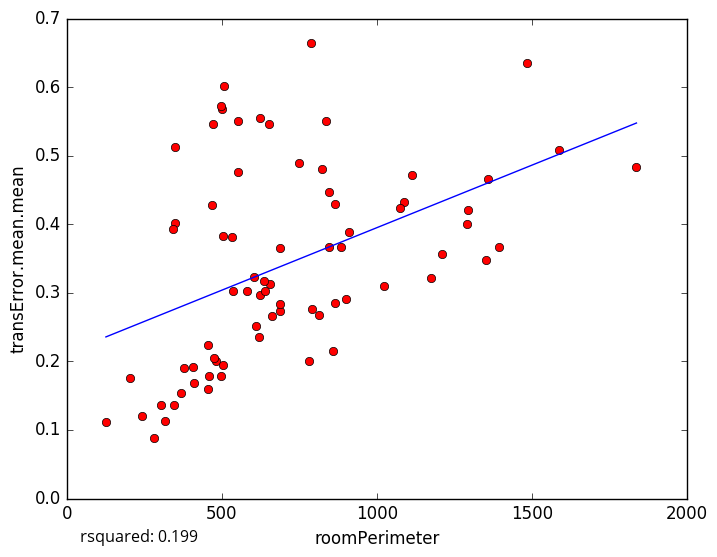

Source data for this figure (header and first rows):
roomPerimeter, transError.mean.mean
1589, 0.5077
1351, 0.3475
458.6, 0.178
125.9, 0.1115
302.6, 0.1357
501.1, 0.5679
1837, 0.4835
688.9, 0.3648
662.8, 0.2668
345.1, 0.136
456.3, 0.1603
315.9, 0.1133
243.4, 0.1205
409.7, 0.1686
203.8, 0.1753
608.5, 0.251
811.7, 0.2671
789.4, 0.2757
498.2, 0.5723
349.5, 0.4019
623.1, 0.5548
506.2, 0.601
469.6, 0.4286
470.6, 0.5456
343.4, 0.3928
349.6, 0.5119
503.2, 0.3829
824.3, 0.4801
481.5, 0.2006
859.1, 0.2147
1024, 0.3106
1484, 0.6358
1209, 0.3572
1174, 0.3222
537.2, 0.3029
845, 0.4476
279.6, 0.08796
780.9, 0.2002
909.1, 0.3886
623.4, 0.2974
787.2, 0.664
552, 0.5511
655.1, 0.313
1086, 0.4319
1357, 0.4659
1113, 0.4714
636.6, 0.3177
883.3, 0.3662
638.5, 0.302
1291, 0.4004
474.8, 0.2053
502.3, 0.1943
687.9, 0.2737
1293, 0.4201
602.6, 0.3235
864.2, 0.4299
846.7, 0.3673
687.5, 0.2839
454.8, 0.2244
406.4, 0.1912
... 14 more rows
